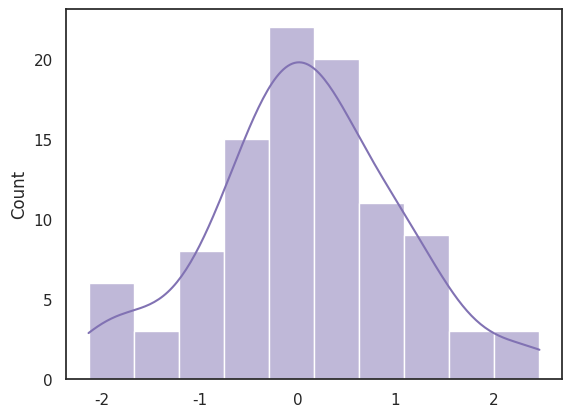

Reproduce this figure in Python.
import numpy as np
import seaborn as sns
import matplotlib.pyplot as plt
sns.set(style="white")
rs = np.random.RandomState(10)
d = rs.normal(size=100)
sns.histplot(d, kde=True, color="m")
plt.show()